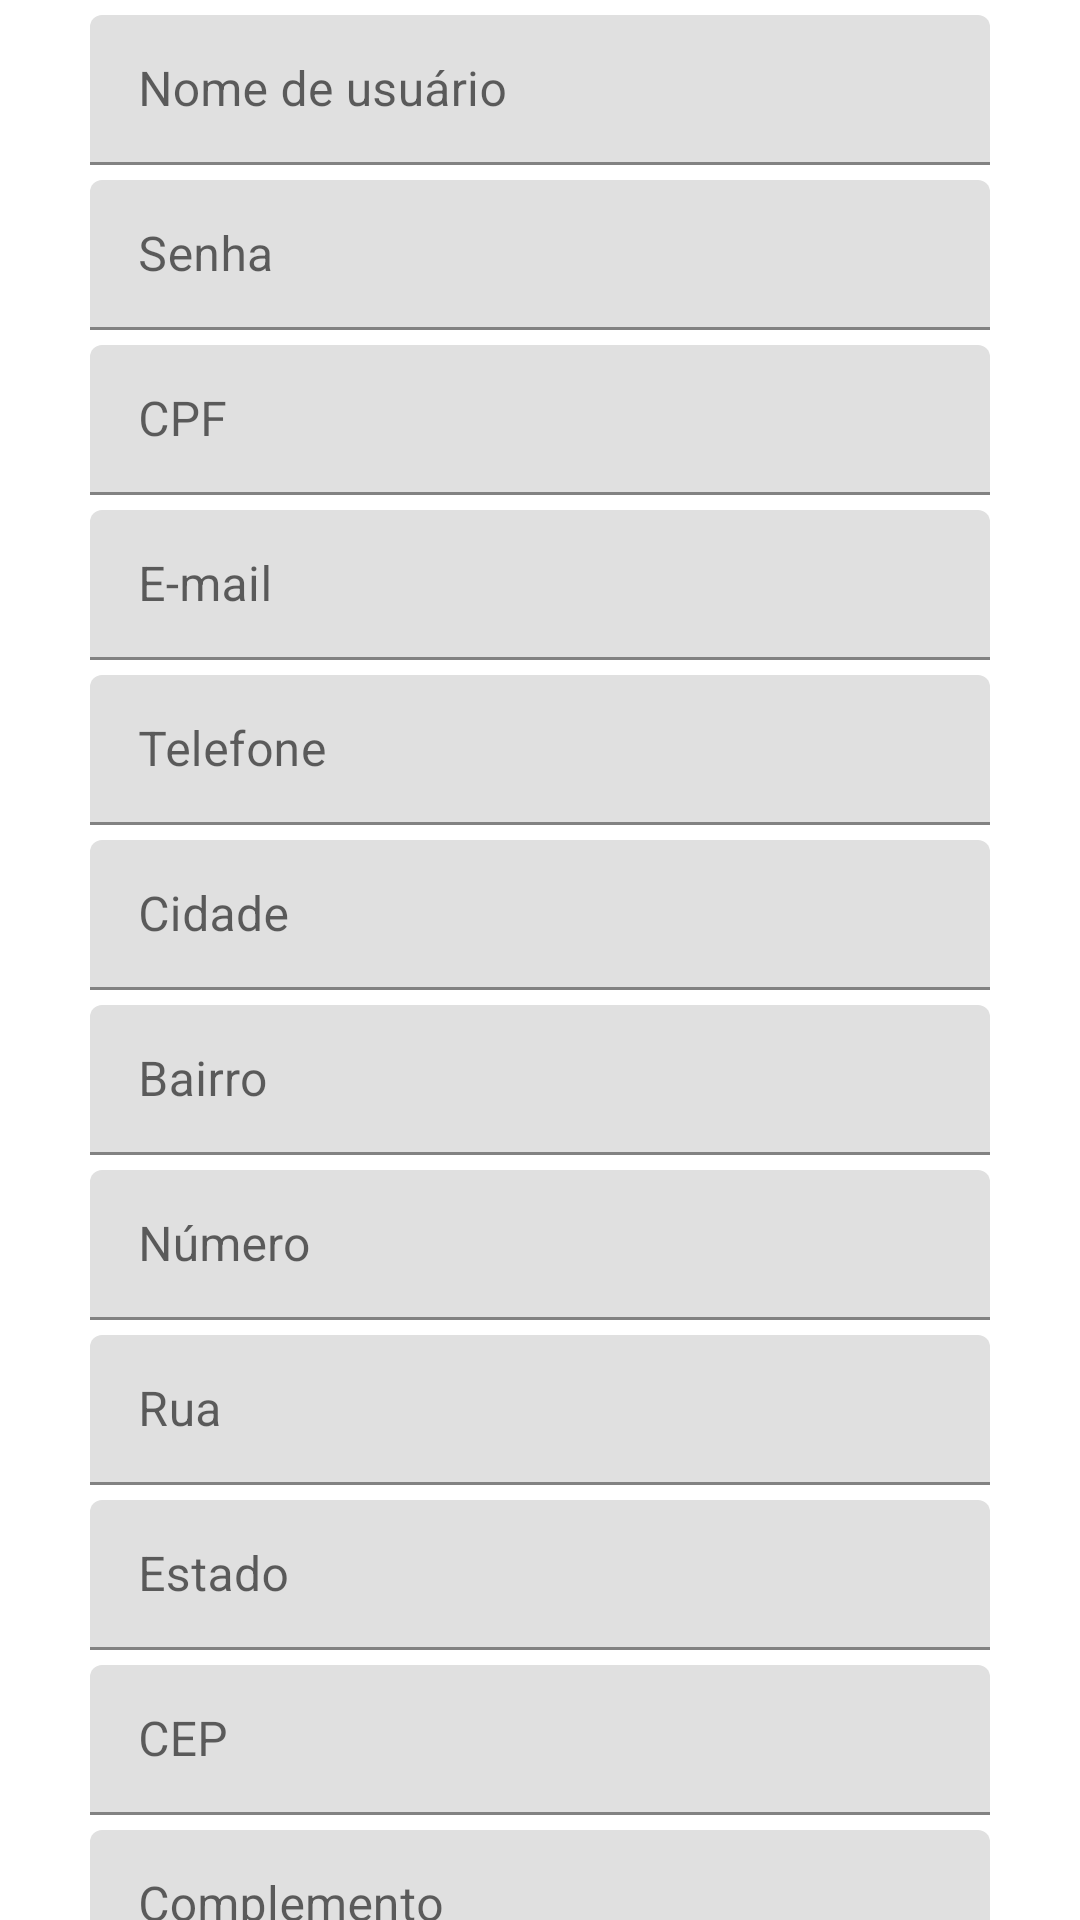

Layout XML and referenced resources for this Android screen:
<!-- AndroidManifest.xml: application theme Theme.PetFast -->
<!-- res/layout/activity_register_client.xml -->
<?xml version="1.0" encoding="utf-8"?>
<layout xmlns:android="http://schemas.android.com/apk/res/android"
    xmlns:app="http://schemas.android.com/apk/res-auto"
    xmlns:tools="http://schemas.android.com/tools">

    <androidx.constraintlayout.widget.ConstraintLayout
        android:layout_width="match_parent"
        android:layout_height="match_parent"
        tools:context=".register.data.local.RegisterClientActivity">

        <com.google.android.material.textfield.TextInputLayout
            android:id="@+id/ti_username"
            android:layout_width="300dp"
            android:layout_height="50dp"
            android:layout_marginTop="5dp"
            app:layout_constraintRight_toRightOf="parent"
            app:layout_constraintLeft_toLeftOf="parent"
            app:layout_constraintTop_toTopOf="parent"
            app:layout_constraintVertical_chainStyle="packed">

            <com.google.android.material.textfield.TextInputEditText
                android:id="@+id/et_username"
                android:layout_width="300dp"
                android:layout_height="50dp"
                android:hint="@string/username"
                android:imeOptions="actionNext"
                android:inputType="text" />
        </com.google.android.material.textfield.TextInputLayout>

        <com.google.android.material.textfield.TextInputLayout
            android:id="@+id/ti_password"
            android:layout_width="300dp"
            android:layout_height="50dp"
            android:layout_marginTop="5dp"
            app:layout_constraintRight_toRightOf="parent"
            app:layout_constraintLeft_toLeftOf="parent"
            app:layout_constraintTop_toBottomOf="@id/ti_username" >

            <com.google.android.material.textfield.TextInputEditText
                android:id="@+id/et_password"
                android:layout_width="300dp"
                android:layout_height="50dp"
                android:hint="@string/password"
                android:imeOptions="actionNext"
                android:inputType="text" />
        </com.google.android.material.textfield.TextInputLayout>

        <com.google.android.material.textfield.TextInputLayout
            android:id="@+id/ti_cpf"
            android:layout_width="300dp"
            android:layout_height="50dp"
            android:layout_marginTop="5dp"
            app:layout_constraintRight_toRightOf="parent"
            app:layout_constraintLeft_toLeftOf="parent"
            app:layout_constraintTop_toBottomOf="@id/ti_password" >

            <com.google.android.material.textfield.TextInputEditText
                android:id="@+id/et_cpf"
                android:layout_width="300dp"
                android:layout_height="50dp"
                android:hint="@string/cpf"
                android:imeOptions="actionNext"
                android:inputType="number" />
        </com.google.android.material.textfield.TextInputLayout>

        <com.google.android.material.textfield.TextInputLayout
            android:id="@+id/ti_email"
            android:layout_width="300dp"
            android:layout_height="50dp"
            android:layout_marginTop="5dp"
            app:layout_constraintRight_toRightOf="parent"
            app:layout_constraintLeft_toLeftOf="parent"
            app:layout_constraintTop_toBottomOf="@id/ti_cpf" >

            <com.google.android.material.textfield.TextInputEditText
                android:id="@+id/et_email"
                android:layout_width="300dp"
                android:layout_height="50dp"
                android:hint="@string/email"
                android:imeOptions="actionNext"
                android:inputType="text" />
        </com.google.android.material.textfield.TextInputLayout>

        <com.google.android.material.textfield.TextInputLayout
            android:id="@+id/ti_phone"
            android:layout_width="300dp"
            android:layout_height="50dp"
            android:layout_marginTop="5dp"
            app:layout_constraintRight_toRightOf="parent"
            app:layout_constraintLeft_toLeftOf="parent"
            app:layout_constraintTop_toBottomOf="@id/ti_email" >

            <com.google.android.material.textfield.TextInputEditText
                android:id="@+id/et_phone"
                android:layout_width="300dp"
                android:layout_height="50dp"
                android:hint="@string/telephone"
                android:imeOptions="actionNext"
                android:inputType="numberDecimal" />
        </com.google.android.material.textfield.TextInputLayout>

        <com.google.android.material.textfield.TextInputLayout
            android:id="@+id/ti_city"
            android:layout_width="300dp"
            android:layout_height="50dp"
            android:layout_marginTop="5dp"
            app:layout_constraintRight_toRightOf="parent"
            app:layout_constraintLeft_toLeftOf="parent"
            app:layout_constraintTop_toBottomOf="@id/ti_phone" >

            <com.google.android.material.textfield.TextInputEditText
                android:id="@+id/et_city"
                android:layout_width="300dp"
                android:layout_height="50dp"
                android:hint="@string/city"
                android:imeOptions="actionNext"
                android:inputType="text" />
        </com.google.android.material.textfield.TextInputLayout>

        <com.google.android.material.textfield.TextInputLayout
            android:id="@+id/ti_district"
            android:layout_width="300dp"
            android:layout_height="50dp"
            android:layout_marginTop="5dp"
            app:layout_constraintRight_toRightOf="parent"
            app:layout_constraintLeft_toLeftOf="parent"
            app:layout_constraintTop_toBottomOf="@id/ti_city" >

            <com.google.android.material.textfield.TextInputEditText
                android:id="@+id/et_district"
                android:layout_width="300dp"
                android:layout_height="50dp"
                android:hint="@string/district"
                android:imeOptions="actionNext"
                android:inputType="text" />
        </com.google.android.material.textfield.TextInputLayout>

        <com.google.android.material.textfield.TextInputLayout
            android:id="@+id/ti_number"
            android:layout_width="300dp"
            android:layout_height="50dp"
            android:layout_marginTop="5dp"
            app:layout_constraintRight_toRightOf="parent"
            app:layout_constraintLeft_toLeftOf="parent"
            app:layout_constraintTop_toBottomOf="@id/ti_district" >

            <com.google.android.material.textfield.TextInputEditText
                android:id="@+id/et_number"
                android:layout_width="300dp"
                android:layout_height="50dp"
                android:hint="@string/number"
                android:imeOptions="actionNext"
                android:inputType="numberDecimal" />
        </com.google.android.material.textfield.TextInputLayout>

        <com.google.android.material.textfield.TextInputLayout
            android:id="@+id/ti_road"
            android:layout_width="300dp"
            android:layout_height="50dp"
            android:layout_marginTop="5dp"
            app:layout_constraintRight_toRightOf="parent"
            app:layout_constraintLeft_toLeftOf="parent"
            app:layout_constraintTop_toBottomOf="@id/ti_number" >

            <com.google.android.material.textfield.TextInputEditText
                android:id="@+id/et_road"
                android:layout_width="300dp"
                android:layout_height="50dp"
                android:hint="@string/road"
                android:imeOptions="actionNext"
                android:inputType="text" />
        </com.google.android.material.textfield.TextInputLayout>

        <com.google.android.material.textfield.TextInputLayout
            android:id="@+id/ti_state"
            android:layout_width="300dp"
            android:layout_height="50dp"
            android:layout_marginTop="5dp"
            app:layout_constraintRight_toRightOf="parent"
            app:layout_constraintLeft_toLeftOf="parent"
            app:layout_constraintTop_toBottomOf="@id/ti_road" >

            <com.google.android.material.textfield.TextInputEditText
                android:id="@+id/et_state"
                android:layout_width="300dp"
                android:layout_height="50dp"
                android:hint="@string/state"
                android:imeOptions="actionNext"
                android:inputType="text" />
        </com.google.android.material.textfield.TextInputLayout>

        <com.google.android.material.textfield.TextInputLayout
            android:id="@+id/ti_zipcode"
            android:layout_width="300dp"
            android:layout_height="50dp"
            android:layout_marginTop="5dp"
            app:layout_constraintRight_toRightOf="parent"
            app:layout_constraintLeft_toLeftOf="parent"
            app:layout_constraintTop_toBottomOf="@id/ti_state" >

            <com.google.android.material.textfield.TextInputEditText
                android:id="@+id/et_zipcode"
                android:layout_width="300dp"
                android:layout_height="50dp"
                android:hint="@string/zipCode"
                android:imeOptions="actionNext"
                android:inputType="number" />
        </com.google.android.material.textfield.TextInputLayout>

        <com.google.android.material.textfield.TextInputLayout
            android:id="@+id/ti_complement"
            android:layout_width="300dp"
            android:layout_height="50dp"
            android:layout_marginTop="5dp"
            app:layout_constraintRight_toRightOf="parent"
            app:layout_constraintLeft_toLeftOf="parent"
            app:layout_constraintTop_toBottomOf="@id/ti_zipcode" >

            <com.google.android.material.textfield.TextInputEditText
                android:id="@+id/et_complement"
                android:layout_width="300dp"
                android:layout_height="50dp"
                android:hint="@string/complement"
                android:imeOptions="actionNext"
                android:inputType="text" />
        </com.google.android.material.textfield.TextInputLayout>

        <com.google.android.material.button.MaterialButton
            android:id="@+id/bt_register"
            android:layout_width="300dp"
            android:layout_marginHorizontal="16dp"
            android:layout_marginTop="5dp"
            android:layout_marginBottom="50dp"
            android:layout_height="wrap_content"
            android:text="@string/create_account"
            app:layout_constraintRight_toRightOf="parent"
            app:layout_constraintLeft_toLeftOf="parent"
            app:layout_constraintTop_toBottomOf="@+id/ti_complement" />

    </androidx.constraintlayout.widget.ConstraintLayout>
</layout>
<!-- resources referenced by this layout -->
<resources>
  <string name="city">Cidade</string>
  <string name="complement">Complemento</string>
  <string name="cpf">CPF</string>
  <string name="create_account">Criar</string>
  <string name="district">Bairro</string>
  <string name="email">E-mail</string>
  <string name="number">Número</string>
  <string name="password">Senha</string>
  <string name="road">Rua</string>
  <string name="state">Estado</string>
  <string name="telephone">Telefone</string>
  <string name="username">Nome de usuário</string>
  <string name="zipCode">CEP</string>
  <style name="Theme.PetFast" parent="Theme.MaterialComponents.DayNight.DarkActionBar">
          
          <item name="colorPrimary">@color/purple_500</item>
          <item name="colorPrimaryVariant">@color/purple_700</item>
          <item name="colorOnPrimary">@color/white</item>
          
          <item name="colorSecondary">@color/teal_200</item>
          <item name="colorSecondaryVariant">@color/teal_700</item>
          <item name="colorOnSecondary">@color/black</item>
          
          <item name="android:statusBarColor" tools:targetApi="l">?attr/colorPrimaryVariant</item>
          
      </style>
  <!-- not gathered from this repository: default colours our renderer supplied (Android Studio template values) -->
  <color name="purple_500">#FF6200EE</color>
  <color name="purple_700">#FF3700B3</color>
  <color name="teal_200">#FF03DAC5</color>
  <color name="teal_700">#FF018786</color>
  <color name="black">#FF000000</color>
  <color name="white">#FFFFFFFF</color>
</resources>
